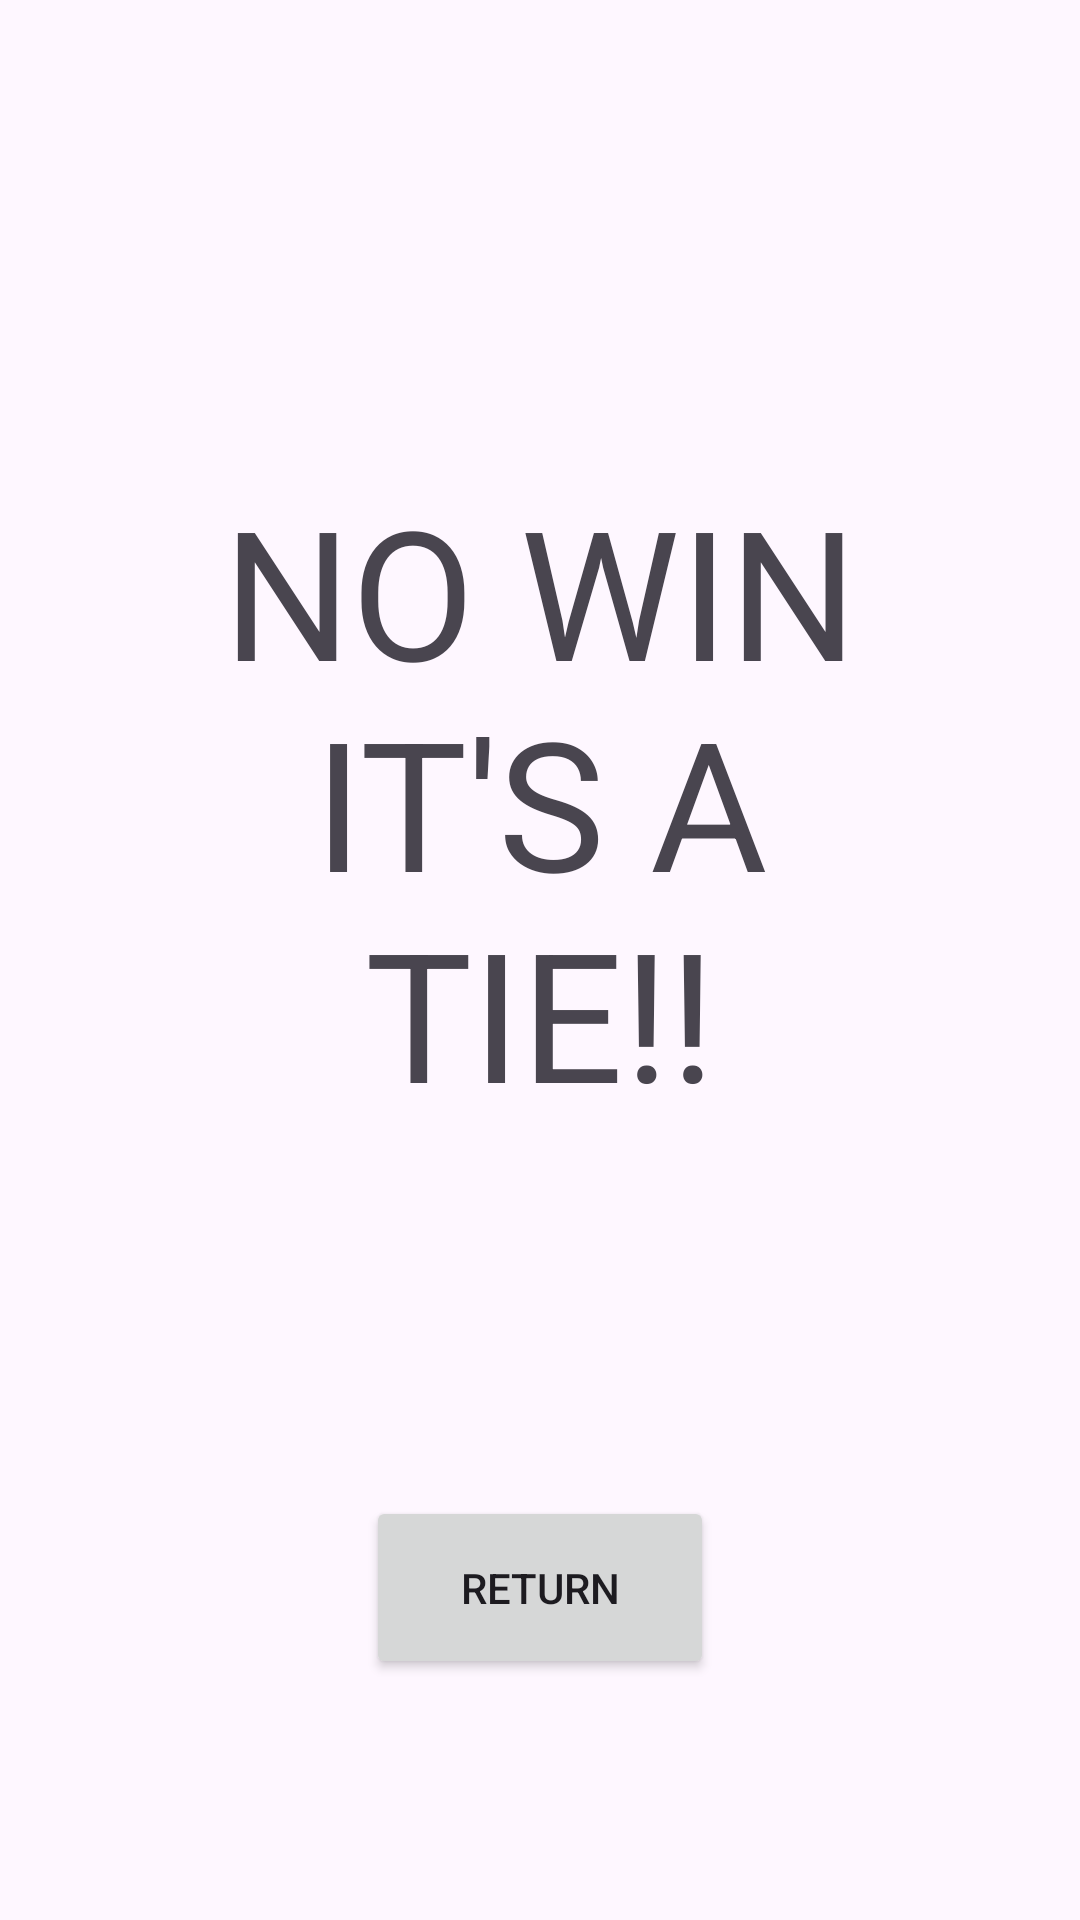

Produce the Android XML layout that renders to this screen, including the resource entries it uses.
<!-- AndroidManifest.xml: application theme Theme.XOXOshayli -->
<!-- res/layout/activity_end_screen_tie.xml -->
<?xml version="1.0" encoding="utf-8"?>
<androidx.constraintlayout.widget.ConstraintLayout xmlns:android="http://schemas.android.com/apk/res/android"
    xmlns:app="http://schemas.android.com/apk/res-auto"
    xmlns:tools="http://schemas.android.com/tools"
    android:id="@+id/main"
    android:layout_width="match_parent"
    android:layout_height="match_parent"
    tools:context=".endScreen_tie">

    <TextView
        android:id="@+id/textView4"
        android:layout_width="251dp"
        android:layout_height="302dp"
        android:layout_marginTop="116dp"
        android:gravity="center"
        android:text="NO WIN IT'S A TIE!!"
        android:textSize="60sp"
        app:layout_constraintEnd_toEndOf="parent"
        app:layout_constraintStart_toStartOf="parent"
        app:layout_constraintTop_toTopOf="parent" />

    <Button
        android:id="@+id/button2"
        android:layout_width="116dp"
        android:layout_height="61dp"
        android:text="Return"
        app:layout_constraintBottom_toBottomOf="parent"
        app:layout_constraintEnd_toEndOf="parent"
        app:layout_constraintStart_toStartOf="parent"
        app:layout_constraintTop_toBottomOf="@+id/textView4" />
</androidx.constraintlayout.widget.ConstraintLayout>
<!-- resources referenced by this layout -->
<resources>
  <style name="Theme.XOXOshayli" parent="Base.Theme.XOXOshayli" />
  <style name="Base.Theme.XOXOshayli" parent="Theme.Material3.DayNight.NoActionBar">
          
          
      </style>
</resources>
